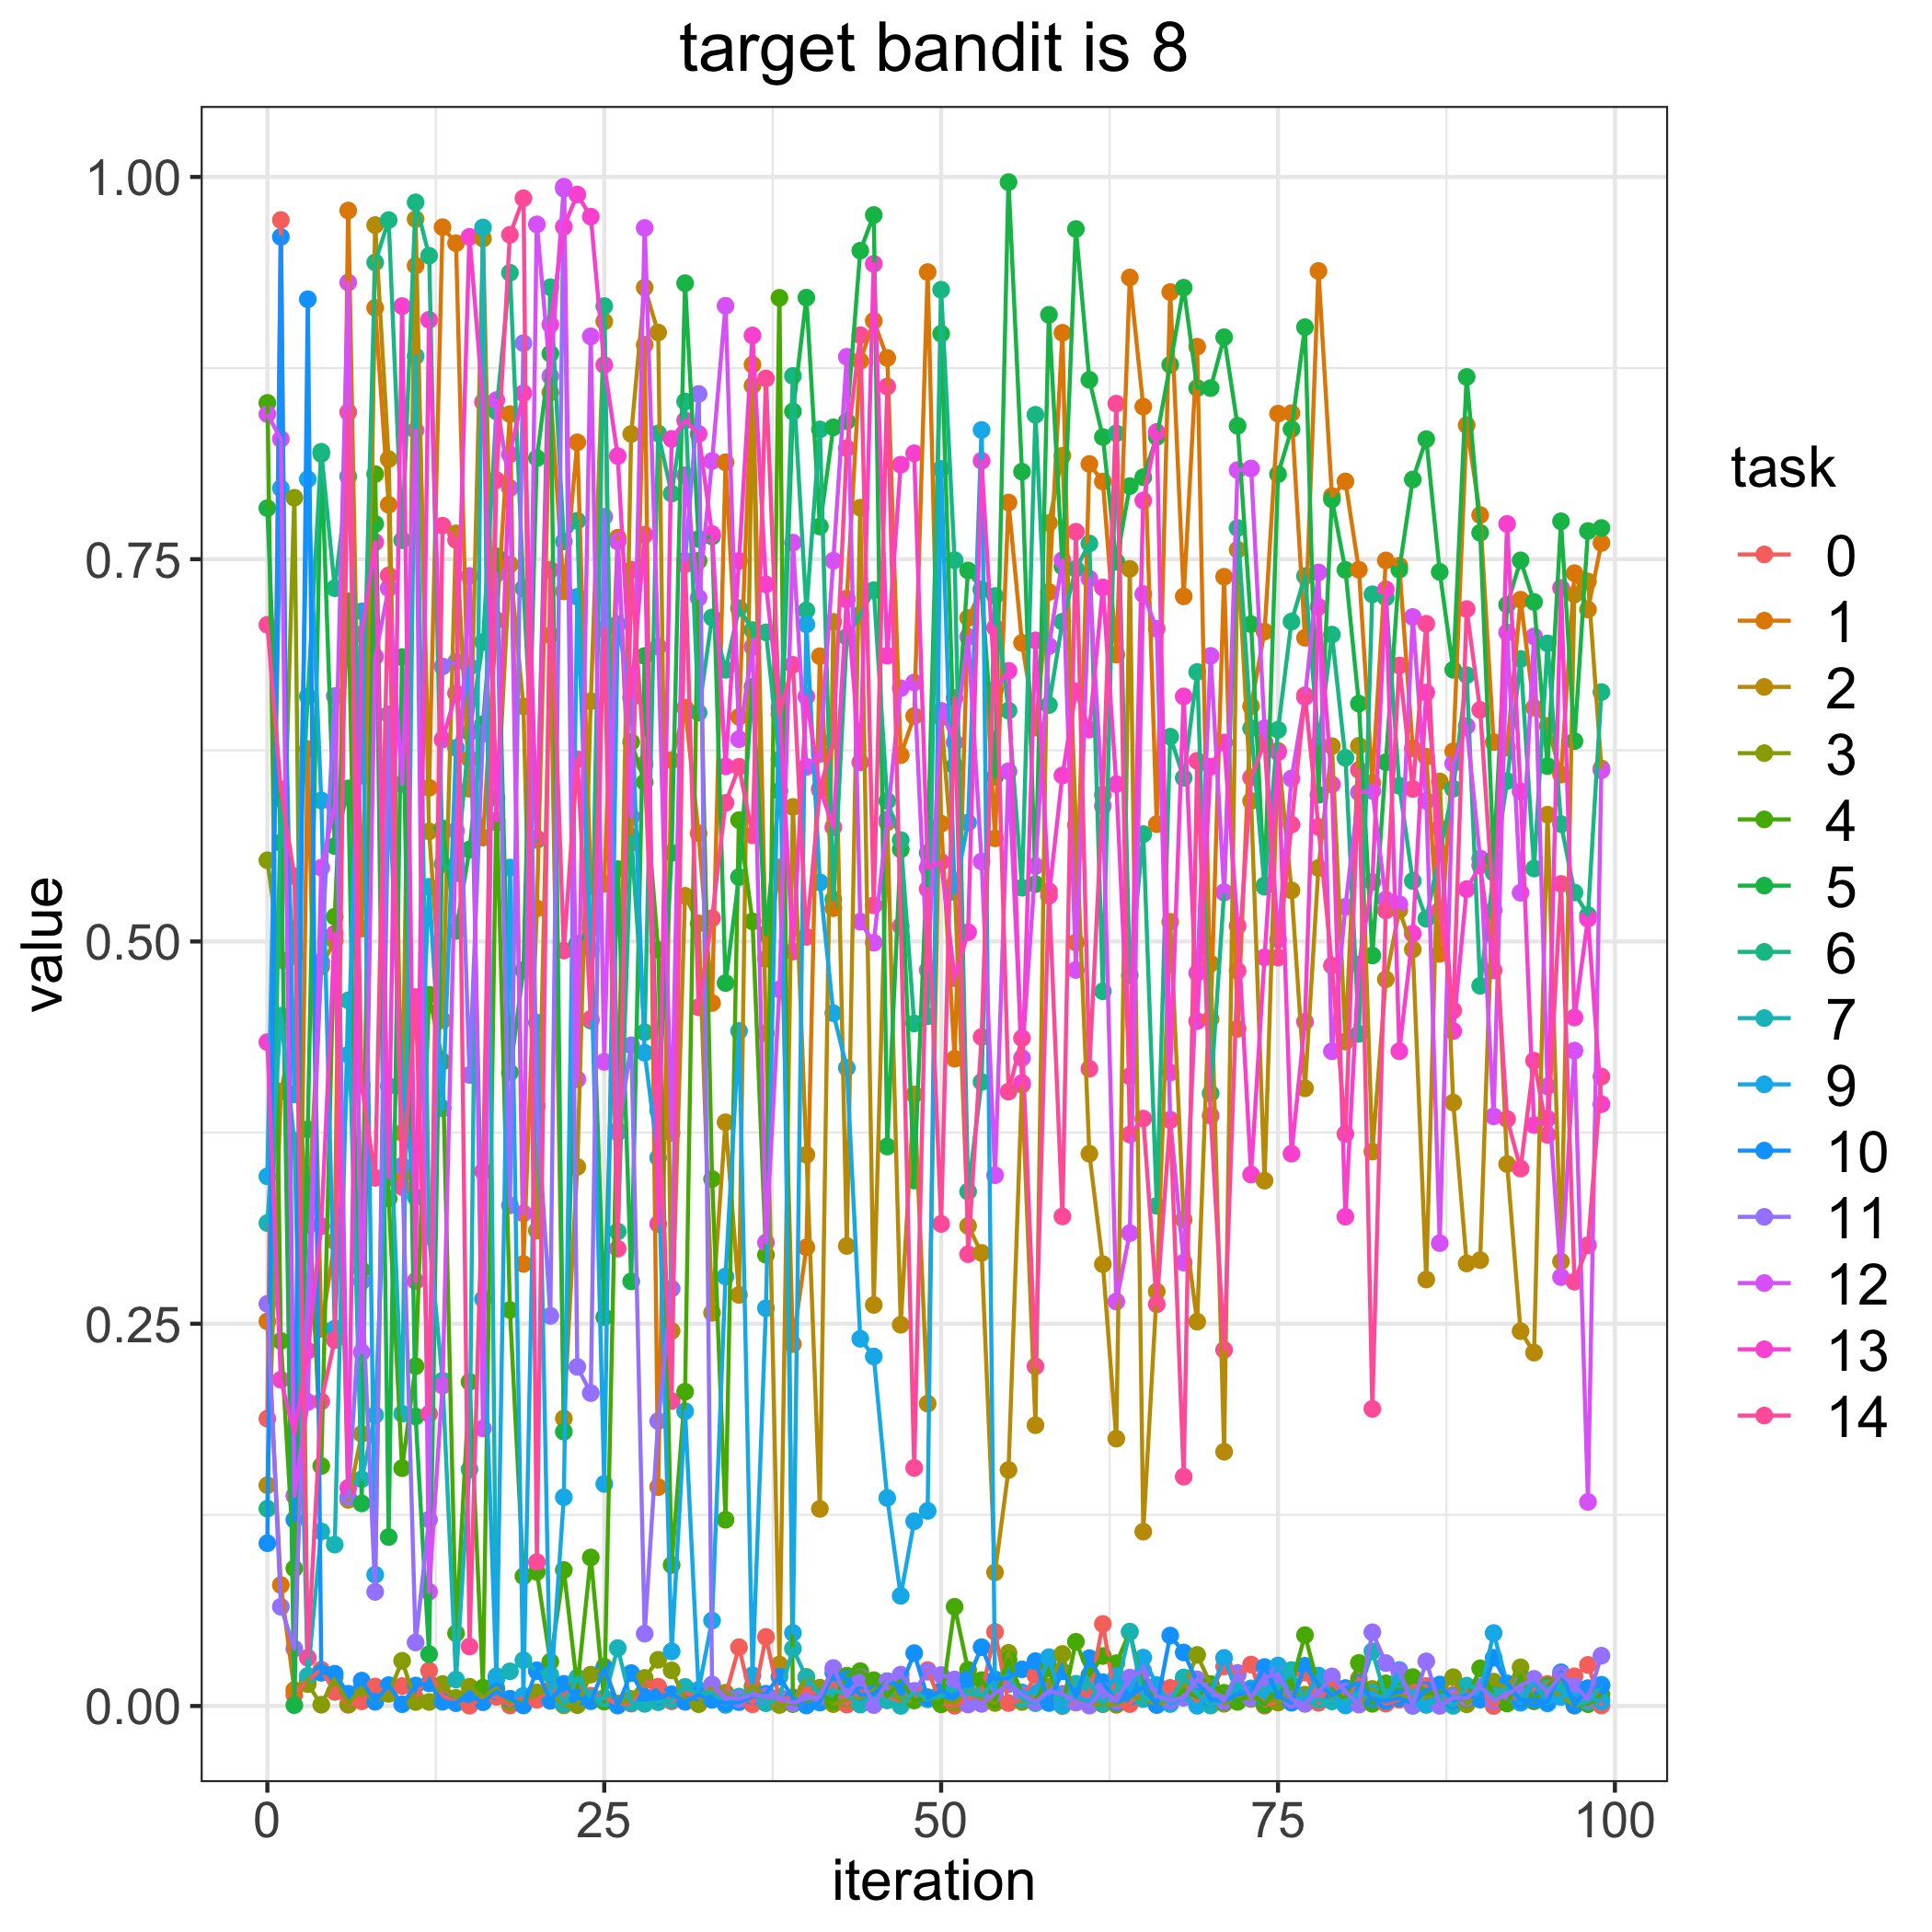

The file beside this chart, header and first rows:
, 0, 1, 2, 3, 4, 5, 6, 7, 9, 10, 11, 12, 13, 14
0, 0.1879, 0.2516, 0.1444, 0.5531, 0.8522, 0.7834, 0.1291, 0.3158, 0.3464, 0.1065, 0.263, 0.8449, 0.4342, 0.7071
1, 0.9718, 0.07914, 0.4018, 0.4879, 0.2388, 0.5646, 0.5934, 0.4515, 0.7964, 0.9608, 0.0649, 0.8286, 0.2134, 0.5995
2, 0.007292, 0.01047, 0.444, 0.7902, 0.08995, 0.0005686, 0.4906, 0.3697, 0.4, 0.1218, 0.03754, 0.1375, 0.1778, 0.5427
3, 0.01693, 0.6259, 0.3148, 0.01434, 0.3474, 0.3772, 0.6603, 0.01973, 0.8023, 0.92, 0.2718, 0.1988, 0.2323, 0.03156
4, 0.02371, 0.2466, 0.4836, 0.0008272, 0.157, 0.819, 0.8203, 0.1142, 0.5922, 0.02173, 0.4867, 0.5483, 0.3139, 0.1992
5, 0.009209, 0.304, 0.5005, 0.01863, 0.5162, 0.5624, 0.7311, 0.1055, 0.2468, 0.0211, 0.6605, 0.5886, 0.5052, 0.2393
6, 0.0007397, 0.978, 0.1348, 0.001296, 0.7224, 0.6001, 0.8041, 0.4615, 0.426, 0.007998, 0.1366, 0.931, 0.1427, 0.8462
7, 0.003067, 0.5084, 0.178, 0.01191, 0.2851, 0.1325, 0.6086, 0.1483, 0.7159, 0.01661, 0.2776, 0.2314, 0.7009, 0.406
8, 0.01276, 0.9144, 0.9685, 0.00289, 0.8057, 0.7731, 0.9441, 0.1903, 0.08588, 0.002806, 0.07467, 0.6863, 0.7612, 0.3454
9, 0.008091, 0.7856, 0.8154, 0.007983, 0.3318, 0.1105, 0.9718, 0.4055, 0.6045, 0.01365, 0.6485, 0.731, 0.3459, 0.7394
10, 0.01304, 0.3471, 0.3748, 0.02956, 0.1556, 0.6861, 0.7624, 0.1911, 0.4053, 0.00116, 0.3534, 0.603, 0.9155, 0.3395
11, 0.004882, 0.942, 0.9724, 0.002634, 0.2222, 0.1894, 0.9834, 0.8827, 0.3329, 0.01341, 0.04156, 0.8343, 0.2779, 0.4636
12, 0.02313, 0.6005, 0.572, 0.002627, 0.4652, 0.0339, 0.9485, 0.3072, 0.5357, 0.01486, 0.1219, 0.07471, 0.9066, 0.1911
13, 0.006543, 0.9672, 0.4484, 0.0144, 0.4215, 0.574, 0.5507, 0.2128, 0.3909, 0.002793, 0.6799, 0.2096, 0.6321, 0.7719
14, 0.002811, 0.9567, 0.7669, 0.005357, 0.04753, 0.507, 0.5446, 0.01731, 0.6266, 0.001856, 0.6829, 0.5724, 0.6624, 0.7626
15, 0.0001902, 0.6194, 0.5999, 0.01262, 0.212, 0.5602, 0.6368, 0.1548, 0.6797, 0.007059, 0.4127, 0.739, 0.9608, 0.0389
16, 0.005832, 0.568, 0.9597, 0.005818, 0.01199, 0.6421, 0.6959, 0.967, 0.2661, 0.002446, 0.6359, 0.1815, 0.8528, 0.3497
17, 0.006031, 0.7102, 0.5778, 0.0117, 0.5939, 0.7519, 0.8467, 0.0195, 0.01772, 0.009483, 0.7404, 0.8541, 0.5792, 0.8017
18, 0.0003398, 0.8449, 0.7466, 0.002418, 0.259, 0.4143, 0.9373, 0.02268, 0.5484, 0.004781, 0.3274, 0.7965, 0.8186, 0.9622
19, 0.006106, 0.2891, 0.6538, 0.003027, 0.0849, 0.4812, 0.7309, 0.02993, 0.006649, 0.0003604, 0.8913, 0.3222, 0.8586, 0.9861
20, 0.004066, 0.5216, 0.3109, 0.0089, 0.08771, 0.8161, 0.5664, 0.0227, 0.4469, 0.02338, 0.3924, 0.969, 0.5674, 0.09413
21, 0.01065, 0.859, 0.7003, 0.008715, 0.02897, 0.8844, 0.9279, 0.02041, 0.005161, 0.003354, 0.2552, 0.8697, 0.9035, 0.7431
22, 0.006681, 0.729, 0.188, 0.0004371, 0.08897, 0.1794, 0.7616, 0.00134, 0.1365, 0.0145, 0.9923, 0.9936, 0.9674, 0.4941
23, 0.0148, 0.8264, 0.3526, 0.0005807, 0.0123, 0.4984, 0.7752, 0.01856, 0.7254, 0.005574, 0.2218, 0.4099, 0.9885, 0.6191
24, 0.006752, 0.5361, 0.6571, 0.02052, 0.09715, 0.5089, 0.4483, 0.005275, 0.4949, 0.003128, 0.2047, 0.8957, 0.974, 0.4493
25, 0.005345, 0.5377, 0.9055, 0.02578, 0.002876, 0.2543, 0.9155, 0.004914, 0.1453, 0.02456, 0.7778, 0.4213, 0.8771, 0.7038
26, 0.001491, 0.7641, 0.3763, 0.00149, 0.409, 0.5473, 0.3103, 0.03787, 0.7076, 0.0002754, 0.375, 0.7616, 0.8175, 0.2991
27, 0.001532, 0.5644, 0.8319, 0.004632, 0.6305, 0.2777, 0.5685, 0.001953, 0.6591, 0.02153, 0.4321, 0.5818, 0.66, 0.7431
28, 0.0165, 0.8902, 0.9277, 0.0184, 0.6042, 0.6867, 0.4406, 0.001423, 0.4272, 0.006009, 0.04731, 0.9667, 0.766, 0.616
29, 0.01263, 0.1432, 0.8983, 0.03022, 0.4945, 0.3894, 0.8323, 0.002477, 0.3586, 0.006259, 0.1863, 0.6928, 0.3153, 0.3951
30, 0.003052, 0.6186, 0.2453, 0.02329, 0.09225, 0.5579, 0.7929, 0.003984, 0.03572, 0.007683, 0.273, 0.3748, 0.8287, 0.1994
31, 0.008531, 0.6528, 0.5299, 0.004379, 0.2056, 0.9305, 0.8531, 0.01249, 0.1928, 0.00275, 0.749, 0.805, 0.8408, 0.7466
32, 0.005827, 0.5708, 0.5118, 0.0012, 0.749, 0.7632, 0.6497, 0.007398, 0.01054, 0.007186, 0.8581, 0.7247, 0.8319, 0.4569
33, 0.01031, 0.4598, 0.2572, 0.01301, 0.3447, 0.7649, 0.7119, 0.00903, 0.05589, 0.004011, 0.0141, 0.8143, 0.7665, 0.5152
34, 0.007017, 0.8134, 0.3818, 0.008655, 0.1218, 0.4728, 0.6776, 0.000733, 0.2809, 0.001755, 0.005757, 0.9157, 0.6145, 0.5906
35, 0.03848, 0.6469, 0.2688, 0.004043, 0.5794, 0.5421, 0.718, 0.006136, 0.4415, 0.002495, 0.00463, 0.6323, 0.7489, 0.6142
36, 0.001098, 0.8773, 0.8635, 0.01282, 0.5131, 0.6666, 0.7036, 0.008572, 0.02011, 0.006268, 0.007376, 0.6926, 0.8963, 0.5694
37, 0.04516, 0.4887, 0.44, 0.00679, 0.2951, 0.5048, 0.7022, 0.001826, 0.2602, 0.008066, 0.00649, 0.3031, 0.7335, 0.8682
38, 0.004048, 0.5484, 0.02716, 0.0006478, 0.921, 0.5985, 0.619, 0.005757, 0.6602, 0.01918, 0.005125, 0.4687, 0.6529, 0.6486
39, 0.005879, 0.2367, 0.588, 0.002072, 0.001249, 0.8466, 0.8699, 0.03755, 0.04779, 0.005119, 0.001951, 0.7608, 0.4934, 0.6809
40, 0.01072, 0.3, 0.3605, 0.01907, 0.002917, 0.9211, 0.7165, 0.01855, 0.7074, 0.0003266, 0.004972, 0.6142, 0.6602, 0.5031
41, 0.005355, 0.6866, 0.1289, 0.01199, 0.007812, 0.7714, 0.8349, 0.007928, 0.5387, 0.002247, 0.006269, 0.6227, 0.6001, 0.5991
42, 0.01486, 0.5218, 0.709, 0.00123, 0.003267, 0.8362, 0.5276, 0.01049, 0.4531, 0.02178, 0.02482, 0.749, 0.5748, 0.6316
43, 0.0009122, 0.7242, 0.3009, 0.004365, 0.01983, 0.8402, 0.6992, 0.00746, 0.4173, 0.01759, 0.006131, 0.8824, 0.7237, 0.8226
44, 0.009686, 0.8797, 0.7837, 0.005196, 0.02283, 0.9518, 0.7138, 0.0009178, 0.2402, 0.007279, 0.01867, 0.513, 0.6172, 0.8965
45, 0.007223, 0.9059, 0.2623, 0.01038, 0.01692, 0.9751, 0.7298, 0.007231, 0.2286, 0.00789, 0.0006038, 0.4992, 0.9432, 0.5236
46, 0.00549, 0.8816, 0.578, 0.01623, 0.006417, 0.3659, 0.5919, 0.00368, 0.136, 0.01606, 0.01596, 0.5798, 0.6869, 0.8629
47, 0.001566, 0.6219, 0.2493, 0.002757, 0.01689, 0.5602, 0.5663, 5.9806140932939116e-05, 0.07207, 0.01248, 0.02053, 0.6656, 0.8118, 0.5101
48, 0.005142, 0.6474, 0.4, 0.003906, 0.003634, 0.3437, 0.4464, 0.009395, 0.1208, 0.03458, 0.009909, 0.6694, 0.8193, 0.1557
49, 0.02349, 0.9378, 0.1978, 0.004652, 0.005758, 0.5579, 0.4511, 0.004417, 0.1276, 0.005257, 0.02246, 0.4813, 0.5481, 0.5343
50, 0.001707, 0.5771, 0.6465, 0.003513, 0.001038, 0.8975, 0.9262, 0.006441, 0.809, 0.01006, 0.02029, 0.6508, 0.552, 0.3153
51, 0.0001461, 0.4233, 0.5379, 0.002078, 0.06489, 0.6149, 0.7494, 0.01067, 0.5323, 0.005554, 0.01737, 0.6302, 0.476, 0.6593
52, 0.004986, 0.7116, 0.314, 0.009306, 0.02368, 0.7426, 0.3365, 0.008074, 0.5777, 0.01768, 0.0009435, 0.6993, 0.5061, 0.2955
53, 0.007778, 0.73, 0.2963, 0.004617, 0.01692, 0.7303, 0.4081, 0.007007, 0.8345, 0.03847, 0.001398, 0.5523, 0.8144, 0.4375
54, 0.04844, 0.5674, 0.08739, 0.001953, 0.003986, 0.6077, 0.7259, 0.01609, 0.008231, 0.01745, 0.008188, 0.3471, 0.6646, 0.7053
55, 0.001917, 0.7871, 0.1544, 0.03478, 0.03042, 0.9966, 0.651, 0.01986, 0.01431, 0.01821, 0.01451, 0.6113, 0.677, 0.4018
56, 0.004111, 0.6953, 0.4063, 0.002625, 0.007945, 0.8073, 0.5351, 0.004411, 0.00888, 0.02397, 0.007381, 0.4238, 0.4074, 0.4367
57, 0.01995, 0.6399, 0.1836, 0.007292, 0.002502, 0.5375, 0.8445, 0.001846, 0.008332, 0.02935, 0.002777, 0.5494, 0.6969, 0.2222
58, 0.02443, 0.7286, 0.7737, 0.01261, 0.02488, 0.9099, 0.6546, 0.009586, 0.0319, 0.001938, 0.009572, 0.6932, 0.5299, 0.5329
59, 0.002719, 0.8981, 0.8177, 0.03404, 1.8977975151847005e-05, 0.7454, 0.7091, 0.001619, 0.0004613, 0.02271, 0.007918, 0.7494, 0.6086, 0.3202
... 40 more rows
